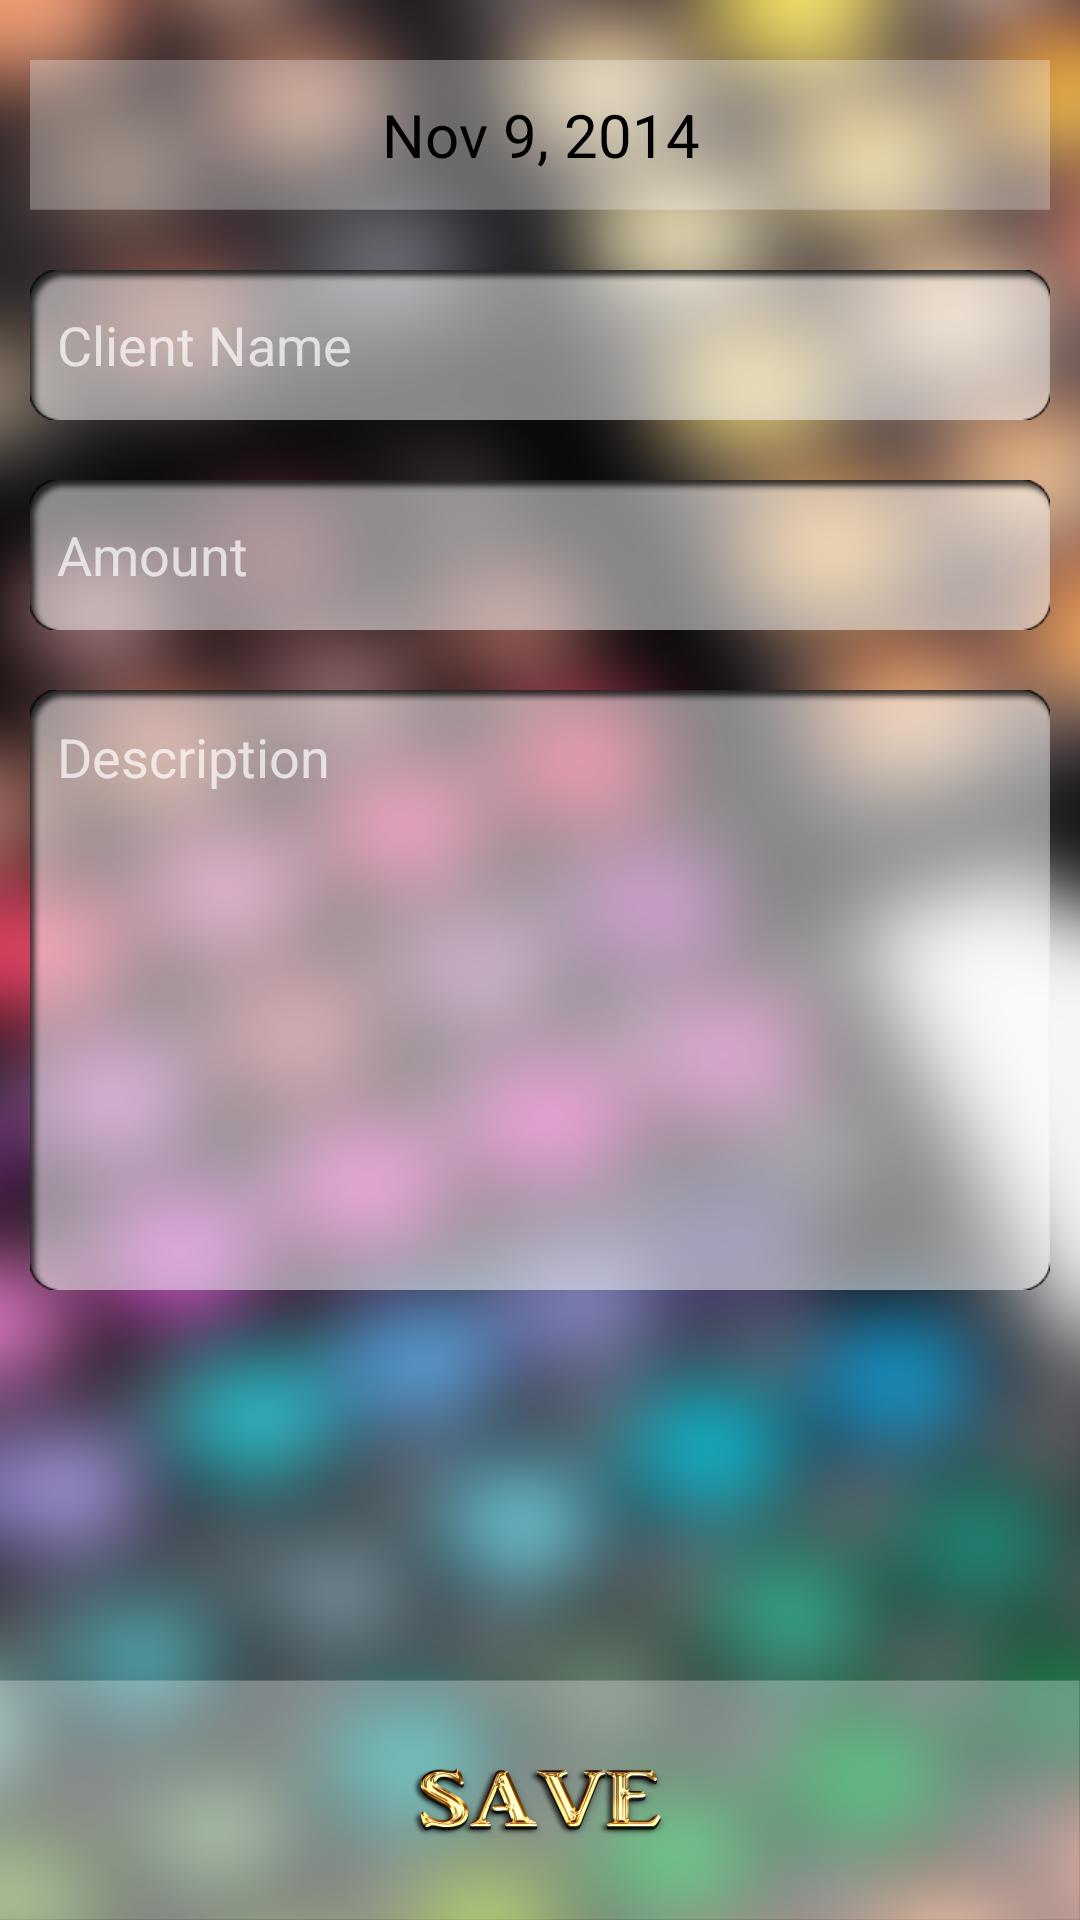

The Android layout XML behind this screen, and the referenced resources:
<!-- AndroidManifest.xml: application theme AppTheme -->
<!-- res/layout/add_new_work.xml -->
<?xml version="1.0" encoding="utf-8"?>

<RelativeLayout xmlns:android="http://schemas.android.com/apk/res/android"
    android:layout_width="match_parent"
    android:layout_height="match_parent"
    android:background="@drawable/add_new_work_bg" >
    
    <ScrollView 
        android:layout_width="match_parent"
        android:layout_height="match_parent"
        android:layout_marginBottom="80dp">
        
        <LinearLayout 
	        android:layout_width="match_parent"
	        android:layout_height="wrap_content"
	        android:orientation="vertical">
	        
            <TextView 
                android:id="@+id/prev_date"
                android:layout_width="match_parent"
                android:layout_height="50dp"
                android:text="Nov 9, 2014"
                android:layout_marginTop="20dp"
                android:layout_marginLeft="10dp"
                android:layout_marginRight="10dp"
		        android:onClick="openDatePicker"
		        android:clickable="true"
                android:textColor="#000"
                android:gravity="center"
                android:textSize="20sp"
                android:background="@drawable/alpha_bg" />
            
	        <EditText 
	            android:id="@+id/txt_client_name"
	            android:layout_width="match_parent"
	            android:layout_height="50dp"
	            android:layout_marginLeft="10dp"
	            android:layout_marginRight="10dp"
	            android:layout_marginTop="20dp"
	            android:textColor="#000"
	            android:hint="@string/hint_client_name"
	            android:background="@drawable/text_bg"/>
	        
	        <EditText 
	            android:id="@+id/txt_price"
	            android:layout_width="match_parent"
	            android:layout_height="50dp"
	            android:layout_marginLeft="10dp"
	            android:layout_marginRight="10dp"
	            android:layout_marginTop="20dp"
	            android:hint="@string/hint_amount"
	            android:textColor="#000"
	            android:inputType="number"
	            android:background="@drawable/text_bg"/>
	        
	        <EditText 
	            android:id="@+id/txt_desc"
	            android:layout_width="match_parent"
	            android:layout_height="200dp"
	            android:layout_marginLeft="10dp"
	            android:layout_marginRight="10dp"
	            android:layout_marginTop="20dp"
	            android:hint="@string/hint_desc"
	            android:inputType="textMultiLine"
	            android:textColor="#000"
	            android:gravity="top|left"
	        	android:layout_marginBottom="20dp"
	            android:background="@drawable/text_bg" />
	        
	    </LinearLayout>
    </ScrollView>
    
    <ImageView
        android:layout_width="match_parent"
        android:layout_height="80dp"
        android:layout_alignParentBottom="true"
        android:clickable="true"
        android:onClick="saveNewWork"
        android:scaleType="fitXY"
        android:src="@drawable/btn_save" />

</RelativeLayout>
<!-- resources referenced by this layout -->
<resources>
  <!-- drawable add_new_work_bg: png bitmap (drawable-xhdpi, 815779 bytes) -->
  <!-- drawable alpha_bg: png bitmap (drawable-xhdpi, 1215 bytes) -->
  <!-- drawable btn_save: png bitmap (drawable-xhdpi, 43694 bytes) -->
  <string name="hint_amount">Amount</string>
  <string name="hint_client_name">Client Name</string>
  <string name="hint_desc">Description</string>
  <style name="AppTheme" parent="AppBaseTheme">
          
      </style>
  <style name="AppBaseTheme" parent="Theme.AppCompat.Light">
          
      </style>
  <style name="Theme.AppCompat.Light">
          <item name="android:windowFullscreen">true</item>
       </style>
</resources>
